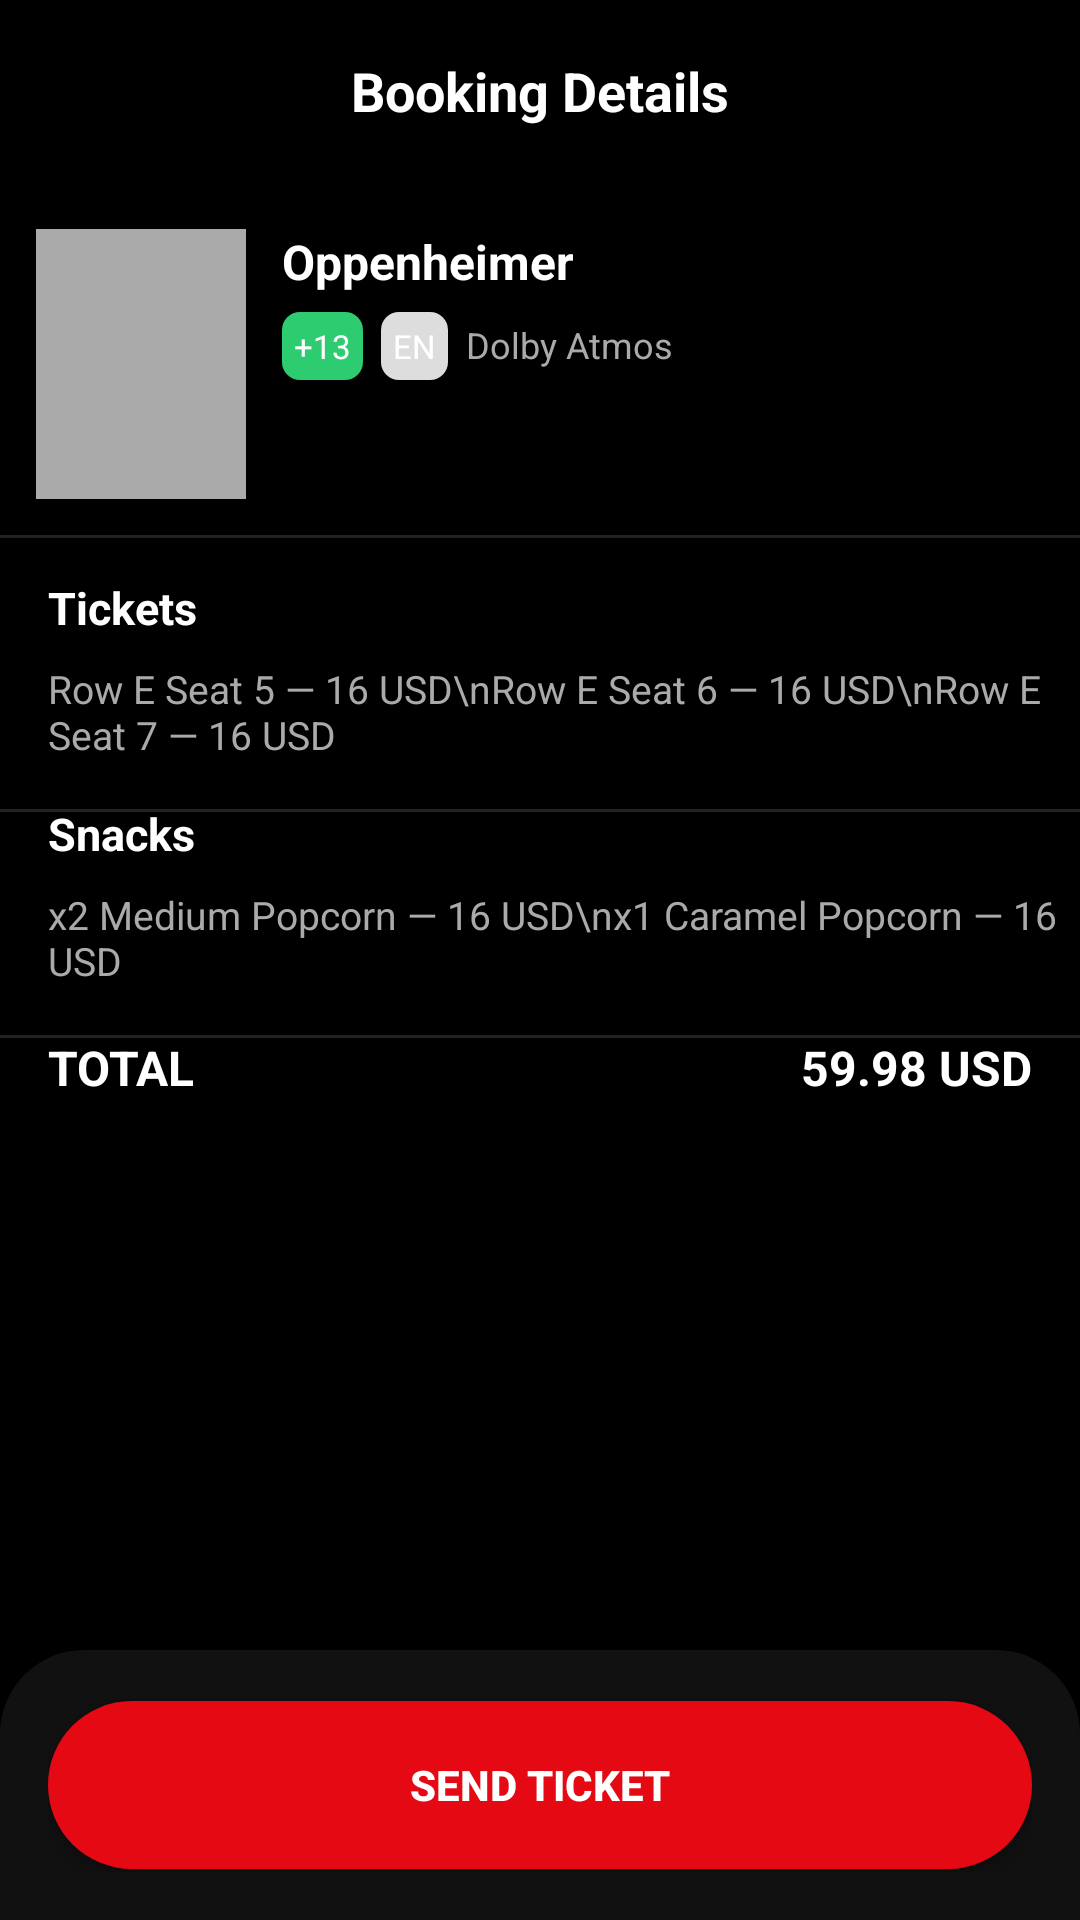

Reconstruct the res/layout file that produces this screen, plus the resources it refers to.
<!-- AndroidManifest.xml: application theme Theme.CineFAST -->
<!-- res/layout/activity_summary.xml -->
<androidx.constraintlayout.widget.ConstraintLayout
    xmlns:android="http://schemas.android.com/apk/res/android"
    xmlns:app="http://schemas.android.com/apk/res-auto"
    android:layout_width="match_parent"
    android:layout_height="match_parent"
    android:background="#000">

    

    <TextView
        android:id="@+id/header_title"
        android:text="Booking Details"
        android:textColor="#fff"
        android:textStyle="bold"
        android:textSize="18sp"
        android:layout_marginTop="18dp"
        app:layout_constraintTop_toTopOf="parent"
        app:layout_constraintStart_toStartOf="parent"
        app:layout_constraintEnd_toEndOf="parent"
        android:layout_width="wrap_content"
        android:layout_height="wrap_content"/>

    

    <LinearLayout
        android:id="@+id/movieCard"
        android:layout_width="0dp"
        android:layout_height="wrap_content"
        android:orientation="horizontal"
        android:layout_marginTop="22dp"
        android:padding="12dp"
        app:layout_constraintTop_toBottomOf="@id/header_title"
        app:layout_constraintStart_toStartOf="parent"
        app:layout_constraintEnd_toEndOf="parent">

        <View
            android:layout_width="70dp"
            android:layout_height="90dp"
            android:background="#aaa"/>

        <LinearLayout
            android:orientation="vertical"
            android:layout_marginStart="12dp"
            android:layout_width="wrap_content"
            android:layout_height="wrap_content">

            <TextView
                android:id="@+id/txtMovieName"
                android:text="Oppenheimer"
                android:textColor="#fff"
                android:textStyle="bold"
                android:textSize="16sp"
                android:layout_width="wrap_content"
                android:layout_height="wrap_content"/>

            <LinearLayout
                android:orientation="horizontal"
                android:layout_marginTop="6dp"
                android:layout_width="wrap_content"
                android:layout_height="wrap_content">

                <TextView
                    android:text="+13"
                    android:textColor="#fff"
                    android:background="@drawable/bg_green_tag"
                    android:padding="4dp"
                    android:textSize="11sp"
                    android:layout_width="wrap_content"
                    android:layout_height="wrap_content"/>

                <TextView
                    android:text="EN"
                    android:textColor="#fff"
                    android:background="@drawable/bg_gray_tag"
                    android:padding="4dp"
                    android:textSize="11sp"
                    android:layout_marginStart="6dp"
                    android:layout_width="wrap_content"
                    android:layout_height="wrap_content"/>

                <TextView
                    android:text="Dolby Atmos"
                    android:textColor="#aaa"
                    android:textSize="12sp"
                    android:layout_marginStart="6dp"
                    android:layout_width="wrap_content"
                    android:layout_height="wrap_content"/>
            </LinearLayout>
        </LinearLayout>
    </LinearLayout>

    
    <View
        android:layout_width="0dp"
        android:layout_height="1dp"
        android:background="#222"
        app:layout_constraintTop_toBottomOf="@id/movieCard"
        app:layout_constraintStart_toStartOf="parent"
        app:layout_constraintEnd_toEndOf="parent"/>

    

    <TextView
        android:id="@+id/txtTickets"
        android:text="Tickets"
        android:textColor="#fff"
        android:textStyle="bold"
        android:textSize="15sp"
        android:layout_marginTop="14dp"
        app:layout_constraintTop_toBottomOf="@id/movieCard"
        app:layout_constraintStart_toStartOf="parent"
        android:layout_marginStart="16dp"
        android:layout_width="wrap_content"
        android:layout_height="wrap_content"/>

    <TextView
        android:id="@+id/txtTicketList"
        android:text="Row E Seat 5 — 16 USD\nRow E Seat 6 — 16 USD\nRow E Seat 7 — 16 USD"
        android:textColor="#aaa"
        android:textSize="13sp"
        android:layout_marginTop="8dp"
        app:layout_constraintTop_toBottomOf="@id/txtTickets"
        app:layout_constraintStart_toStartOf="parent"
        android:layout_marginStart="16dp"
        android:layout_width="wrap_content"
        android:layout_height="wrap_content"/>

    
    <View
        android:layout_width="0dp"
        android:layout_height="1dp"
        android:background="#222"
        android:layout_marginTop="16dp"
        app:layout_constraintTop_toBottomOf="@id/txtTicketList"
        app:layout_constraintStart_toStartOf="parent"
        app:layout_constraintEnd_toEndOf="parent"/>

    

    <TextView
        android:id="@+id/txtSnacks"
        android:text="Snacks"
        android:textColor="#fff"
        android:textStyle="bold"
        android:textSize="15sp"
        android:layout_marginTop="14dp"
        app:layout_constraintTop_toBottomOf="@id/txtTicketList"
        app:layout_constraintStart_toStartOf="parent"
        android:layout_marginStart="16dp"
        android:layout_width="wrap_content"
        android:layout_height="wrap_content"/>

    <TextView
        android:id="@+id/txtSnackList"
        android:text="x2 Medium Popcorn — 16 USD\nx1 Caramel Popcorn — 16 USD"
        android:textColor="#aaa"
        android:textSize="13sp"
        android:layout_marginTop="8dp"
        app:layout_constraintTop_toBottomOf="@id/txtSnacks"
        app:layout_constraintStart_toStartOf="parent"
        android:layout_marginStart="16dp"
        android:layout_width="wrap_content"
        android:layout_height="wrap_content"/>

    
    <View
        android:layout_width="0dp"
        android:layout_height="1dp"
        android:background="#222"
        android:layout_marginTop="16dp"
        app:layout_constraintTop_toBottomOf="@id/txtSnackList"
        app:layout_constraintStart_toStartOf="parent"
        app:layout_constraintEnd_toEndOf="parent"/>

    

    <LinearLayout
        android:layout_marginTop="16dp"
        android:orientation="horizontal"
        android:paddingStart="16dp"
        android:paddingEnd="16dp"
        app:layout_constraintTop_toBottomOf="@id/txtSnackList"
        app:layout_constraintStart_toStartOf="parent"
        app:layout_constraintEnd_toEndOf="parent"
        android:layout_width="0dp"
        android:layout_height="wrap_content">

        <TextView
            android:text="TOTAL"
            android:textColor="#fff"
            android:textStyle="bold"
            android:textSize="16sp"
            android:layout_weight="1"
            android:layout_width="0dp"
            android:layout_height="wrap_content"/>

        <TextView
            android:id="@+id/txtTotalPrice"
            android:text="59.98 USD"
            android:textColor="#fff"
            android:textStyle="bold"
            android:textSize="16sp"
            android:layout_width="wrap_content"
            android:layout_height="wrap_content"/>
    </LinearLayout>

    

    <LinearLayout
        android:id="@+id/bottomPanel"
        android:layout_width="0dp"
        android:layout_height="90dp"
        android:background="@drawable/bg_bottom_panel"
        android:gravity="center"
        android:padding="16dp"
        app:layout_constraintBottom_toBottomOf="parent"
        app:layout_constraintStart_toStartOf="parent"
        app:layout_constraintEnd_toEndOf="parent">

        <Button
            android:id="@+id/btnSend"
            android:text="Send Ticket"
            android:textColor="#fff"
            android:textStyle="bold"
            android:layout_width="match_parent"
            android:layout_height="56dp"
            android:background="@drawable/bg_btn_red"/>
    </LinearLayout>

</androidx.constraintlayout.widget.ConstraintLayout>
<!-- resources referenced by this layout -->
<resources>
  <!-- drawable bg_bottom_panel (drawable) -->
  <?xml version="1.0" encoding="utf-8"?>
  <shape xmlns:android="http://schemas.android.com/apk/res/android">
      <solid android:color="#111"/>
      <corners
          android:topLeftRadius="28dp"
          android:topRightRadius="28dp"/>
  </shape>
  <!-- drawable bg_btn_red (drawable) -->
  <?xml version="1.0" encoding="utf-8"?>
  <shape xmlns:android="http://schemas.android.com/apk/res/android">
      <solid android:color="#E50914"/>
      <corners android:radius="28dp"/>
  </shape>
  <!-- drawable bg_gray_tag (drawable) -->
  <?xml version="1.0" encoding="utf-8"?>
  <shape xmlns:android="http://schemas.android.com/apk/res/android">
      <solid android:color="#DDD"/>
      <corners android:radius="6dp"/>
  </shape>
  <!-- drawable bg_green_tag (drawable) -->
  <?xml version="1.0" encoding="utf-8"?>
  <shape xmlns:android="http://schemas.android.com/apk/res/android">
      <solid android:color="#2ECC71"/>
      <corners android:radius="6dp"/>
  </shape>
  <style name="Theme.CineFAST" parent="Theme.MaterialComponents.DayNight.NoActionBar">
          <item name="android:statusBarColor">@color/bg</item>
          <item name="android:navigationBarColor">@color/bg</item>
          <item name="android:windowBackground">@color/bg</item>
      </style>
  <color name="bg">#0B0B0F</color>
</resources>
